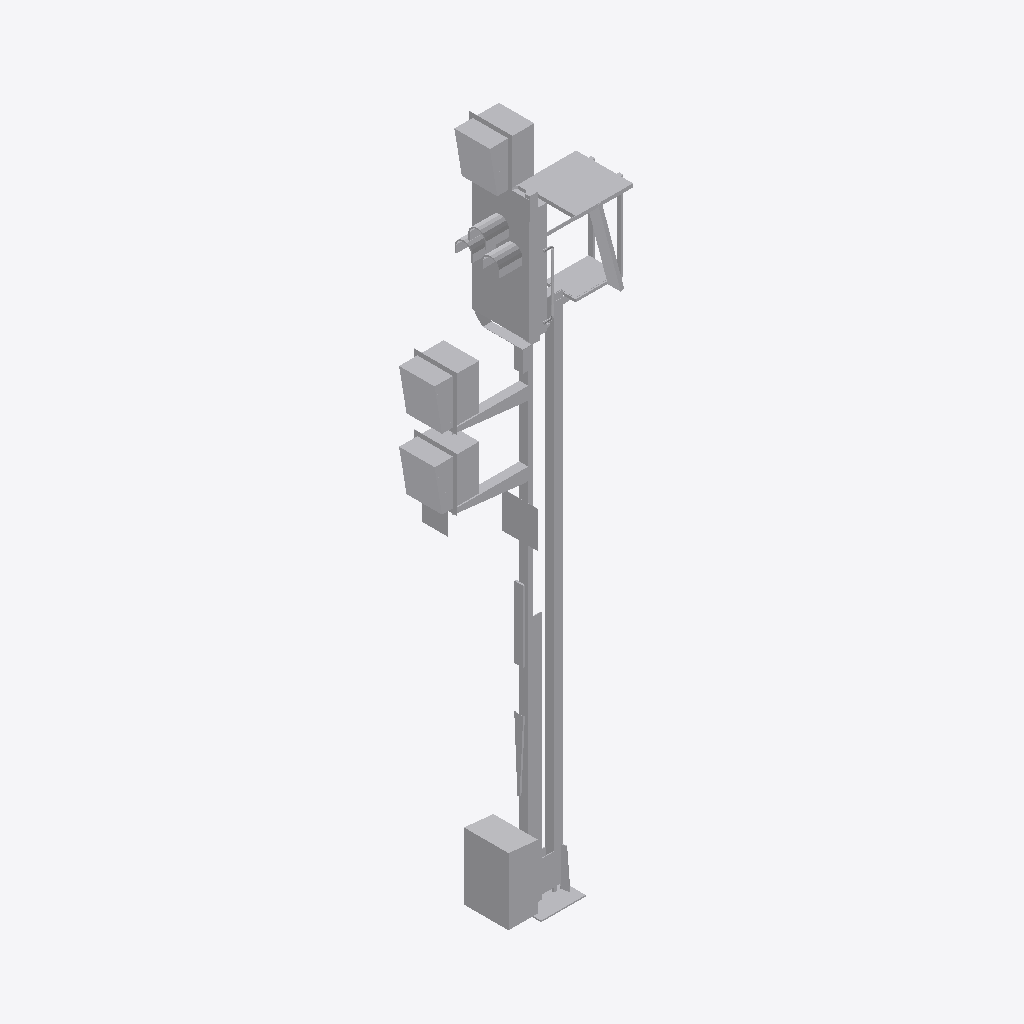
Isometric view of an IFC building model (IFC-SPF (STEP), schema IFC2X3, length unit metre), seen from the south-west, elements coloured by IFC class: 1 other element (light grey).
Extent 2.1 m × 0.7 m × 7.8 m (x, y, z). Storeys (1): Ebene 1 at 0.00 m. Elements (1): 1 IfcBuildingElementProxy.

HEADER;
FILE_DESCRIPTION(('ViewDefinition [CoordinationView_V2.0]'),'2;1');
FILE_NAME('','2022-09-20T13:28:38',(''),(''),'The EXPRESS Data Manager Version 5.02.0100.07 : ','20211019_1515(x64) - Exporter 20.2.60.15 - Defau','');
FILE_SCHEMA(('IFC2X3'));
ENDSEC;
DATA;
#104=IFCPROJECT('1Bg9HhNBb3aOlt9lJ$43EA',#41,'',$,$,'','',(#96),#91);
#21783=IFCSITE('1Bg9HhNBb3aOlt9lJ$43E8',#41,'Default',$,$,#21780,$,$,.ELEMENT.,(42,24,53,508911),(-71,-15,-29,-58837),0.0,$,$);
#114=IFCBUILDING('1Bg9HhNBb3aOlt9lJ$43EB',#41,'',$,$,#32,$,'',.ELEMENT.,$,$,$);
#123=IFCBUILDINGSTOREY('1Bg9HhNBb3aOlt9lG0xyhr',#41,'Ebene 1',$,'Ebene:Ebene 1',#121,$,'Ebene 1',.ELEMENT.,0.0);
#21746=IFCBUILDINGELEMENTPROXY('3Yzf1xQvfB1xPe6xGKyjcN',#41,'S 8000.5.7-8_M5800-2Zu-HS-Zo-B_LOD200-300:S 8000.5.7-8_M5800-2Zu-HS-Zo-B_LOD200-300:3346',$,'S 8000.5.7-8_M5800-2Zu-HS-Zo-B_LOD200-300:S 8000.5.7-8_M5800-2Zu-HS-Zo-B_LOD200-300',#21744,#21739,'3346',$);
ENDSEC;
